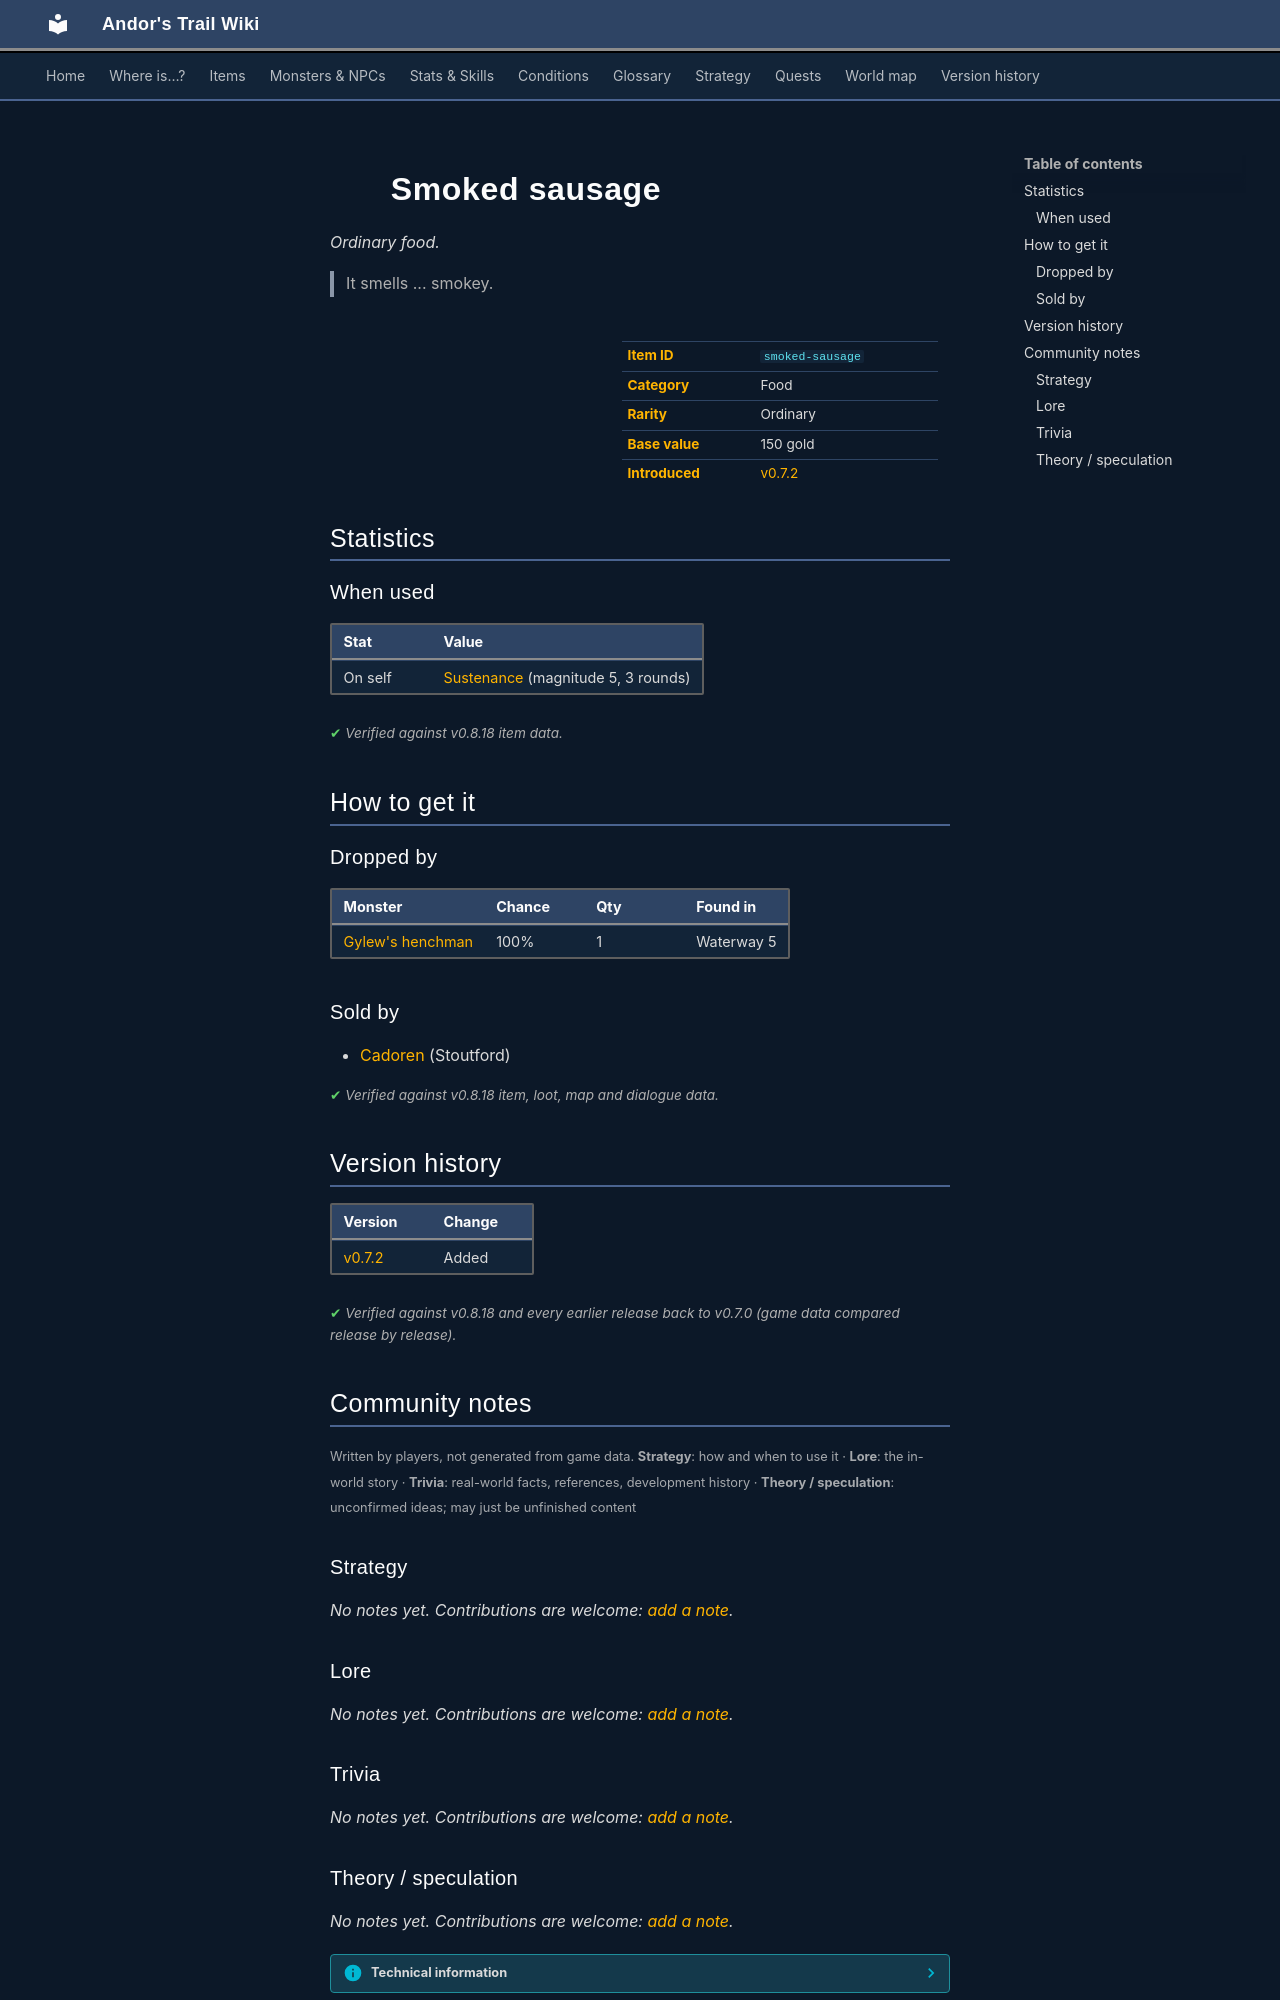

repository: asdfghjkl628/Andor-s-Trail-Wikiiii · page: items/smoked-sausage/index.html · generator: mkdocs

---
description: "Smoked sausage is a ordinary food in Andor's Trail. How to get it: monster drops, shops. It smells ... smokey."
---

# ![](../assets/icons/items/items_japozero_512.png){ .sprite } Smoked sausage

*Ordinary food.*

<div class="infobox" markdown>

<p class="ib-img"><img class="sprite" src="../../assets/icons/items/items_japozero_512.png" alt=""></p>

| | |
|---|---|
| **Item ID** | `smoked-sausage` |
| **Category** | Food |
| **Rarity** | Ordinary |
| **Base value** | 150 gold |
| **Introduced** | [v0.7.2](../versions/0.7.2.md) |

</div>

> It smells ... smokey.

## Statistics

### When used

| Stat | Value |
|---|---|
| On self | [Sustenance](../conditions/food.md) (magnitude 5, 3 rounds) |

<p class="verified">Verified against v0.8.18 item data.</p>

## How to get it

### Dropped by

| Monster | Chance | Qty | Found in |
|---|---|---|---|
| [Gylew's henchman](../monsters/gylew_henchman.md#v-gylew_henchman_aggresive) | 100% | 1 | Waterway 5 |

### Sold by

- [Cadoren](../monsters/stoutford_cook.md) (Stoutford)


<p class="verified">Verified against v0.8.18 item, loot, map and dialogue data.</p>


## Version history

| Version | Change |
|---|---|
| [v0.7.2](../versions/0.7.2.md) | Added |

<p class="verified">Verified against v0.8.18 and every earlier release back to v0.7.0 (game data compared release by release).</p>


## Community notes

<small>Written by players, not generated from game data. **Strategy**: how and when to use it · **Lore**: the in-world story · **Trivia**: real-world facts, references, development history · **Theory / speculation**: unconfirmed ideas; may just be unfinished content</small>

### Strategy

*No notes yet. Contributions are welcome: [add a note](https://github.com/asdfghjkl628/Andor-s-Trail-Wikiiii/new/main/notes/items?filename=smoked-sausage.md&value=%23%23%20Strategy%0A%0A%3C%21--%20how%20and%20when%20to%20use%20it%20--%3E%0A%0A%23%23%20Lore%0A%0A%3C%21--%20the%20in-world%20story%20--%3E%0A%0A%23%23%20Trivia%0A%0A%3C%21--%20real-world%20facts%2C%20references%2C%20development%20history%20--%3E%0A%0A%23%23%20Theory%20/%20speculation%0A%0A%3C%21--%20unconfirmed%20ideas%3B%20may%20just%20be%20unfinished%20content%20--%3E%0A).*

### Lore

*No notes yet. Contributions are welcome: [add a note](https://github.com/asdfghjkl628/Andor-s-Trail-Wikiiii/new/main/notes/items?filename=smoked-sausage.md&value=%23%23%20Strategy%0A%0A%3C%21--%20how%20and%20when%20to%20use%20it%20--%3E%0A%0A%23%23%20Lore%0A%0A%3C%21--%20the%20in-world%20story%20--%3E%0A%0A%23%23%20Trivia%0A%0A%3C%21--%20real-world%20facts%2C%20references%2C%20development%20history%20--%3E%0A%0A%23%23%20Theory%20/%20speculation%0A%0A%3C%21--%20unconfirmed%20ideas%3B%20may%20just%20be%20unfinished%20content%20--%3E%0A).*

### Trivia

*No notes yet. Contributions are welcome: [add a note](https://github.com/asdfghjkl628/Andor-s-Trail-Wikiiii/new/main/notes/items?filename=smoked-sausage.md&value=%23%23%20Strategy%0A%0A%3C%21--%20how%20and%20when%20to%20use%20it%20--%3E%0A%0A%23%23%20Lore%0A%0A%3C%21--%20the%20in-world%20story%20--%3E%0A%0A%23%23%20Trivia%0A%0A%3C%21--%20real-world%20facts%2C%20references%2C%20development%20history%20--%3E%0A%0A%23%23%20Theory%20/%20speculation%0A%0A%3C%21--%20unconfirmed%20ideas%3B%20may%20just%20be%20unfinished%20content%20--%3E%0A).*
